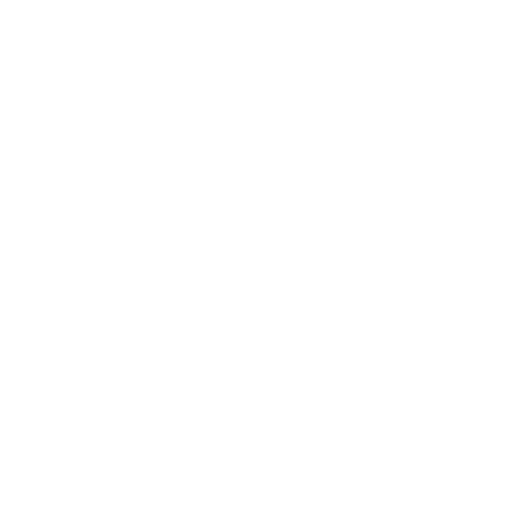
t = 0.00 s
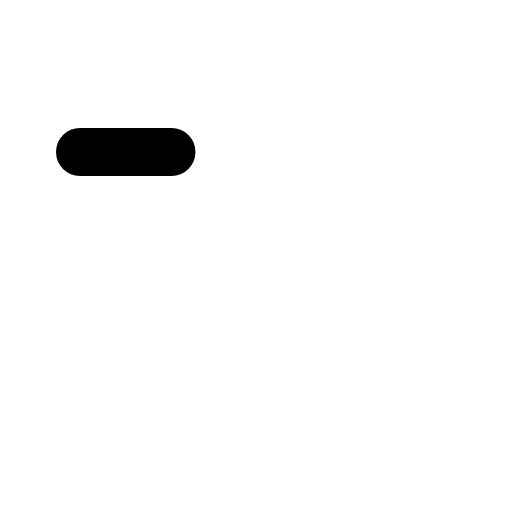
t = 0.30 s
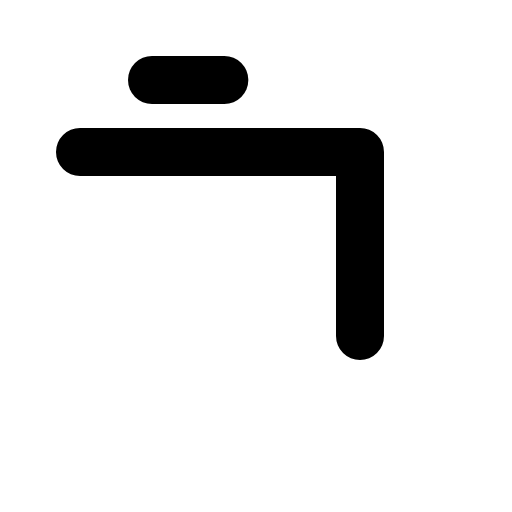
t = 0.68 s
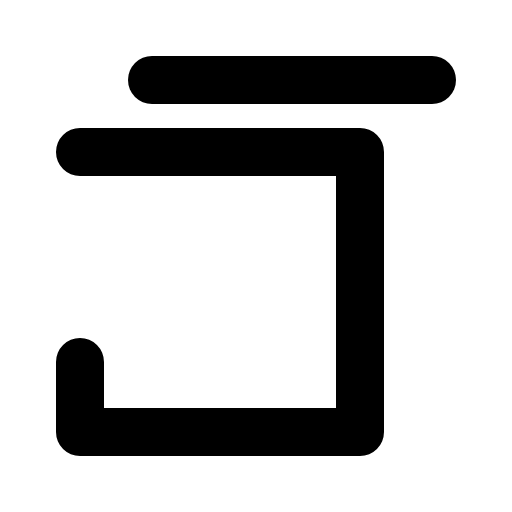
t = 1.05 s
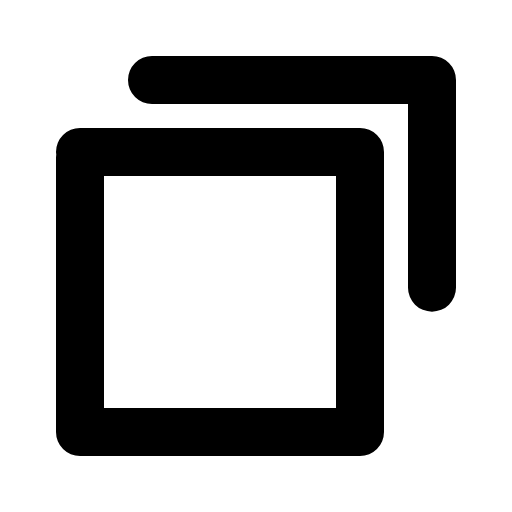
t = 1.43 s
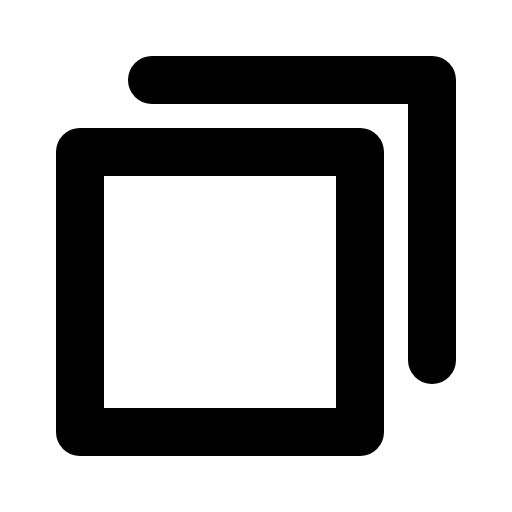
t = 1.80 s

The animated SVG that drew these frames (rendered in a browser with its animation timeline set to each time). Animation: 1 CSS @keyframes rule; one cycle of 1.80 s.

<svg xmlns="http://www.w3.org/2000/svg" viewBox="0 0 256 256">
  <style>
    .draw-line {
      stroke-dasharray: 1;
      stroke-dashoffset: 1;
      animation: phosphor-draw-in 1.5s ease-in-out forwards;
    }
    @keyframes phosphor-draw-in {
      to { stroke-dashoffset: 0; }
    }
  </style><rect width="256" height="256" fill="none"/><rect x="40" y="76" width="140" height="140" fill="none" stroke="currentColor" stroke-linecap="round" stroke-linejoin="round" stroke-width="24" class="draw-line" pathLength="1" style="animation-delay: 0s"/><polyline points="76 40 216 40 216 180" fill="none" stroke="currentColor" stroke-linecap="round" stroke-linejoin="round" stroke-width="24" class="draw-line" pathLength="1" style="animation-delay: 0.3s"/></svg>
